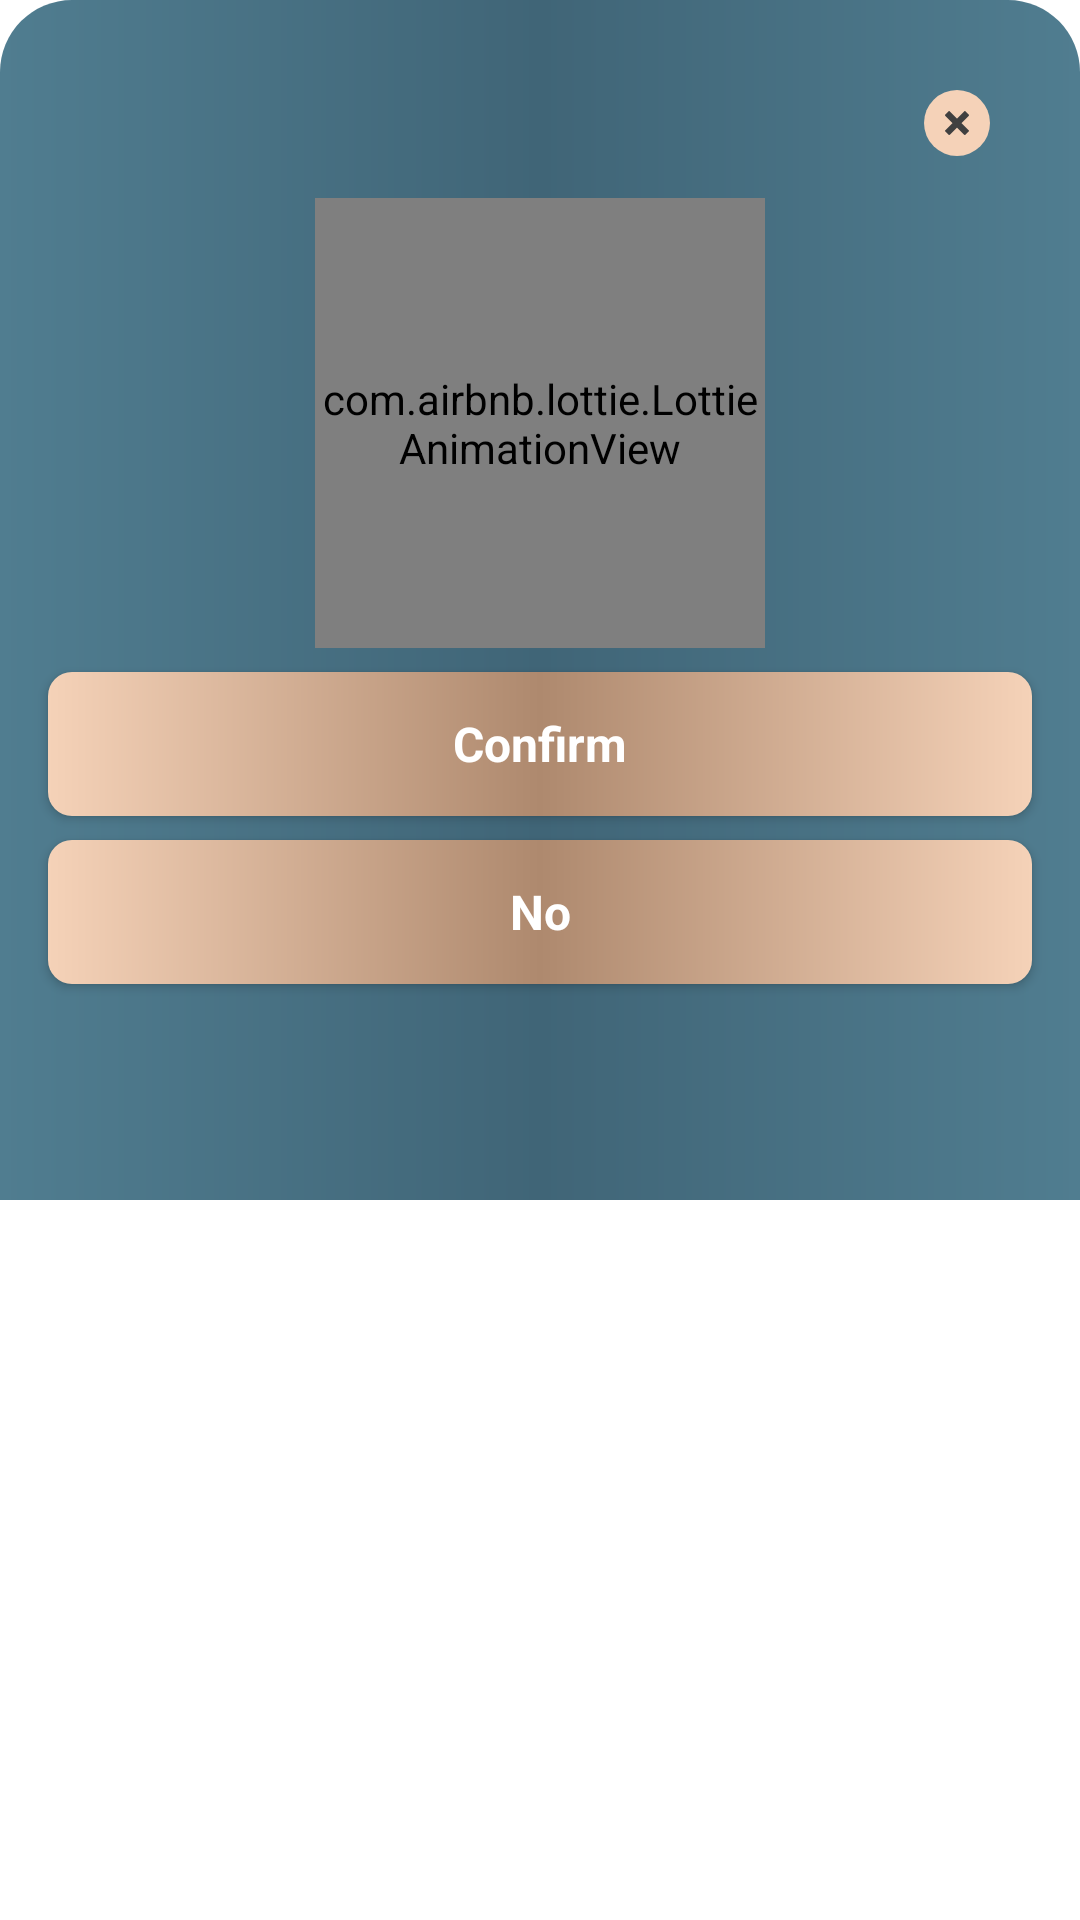

Here is an Android app screen rendered from its layout file. Give the layout XML and the strings, colors and styles it references.
<!-- AndroidManifest.xml: application theme Theme.FerraFood -->
<!-- res/layout/fragment_confirmation_dialog_bottom_sheet.xml -->
<?xml version="1.0" encoding="utf-8"?>
<androidx.constraintlayout.widget.ConstraintLayout xmlns:android="http://schemas.android.com/apk/res/android"
    xmlns:app="http://schemas.android.com/apk/res-auto"
    xmlns:tools="http://schemas.android.com/tools"
    android:id="@+id/dialog_bottom_sheet"
    android:layout_width="match_parent"
    android:layout_height="wrap_content"
    android:background="@drawable/rounded_green_dialog_corner"
    android:clipToPadding="false"
    android:maxHeight="400dp"
    android:orientation="vertical"
    android:paddingBottom="@dimen/margin_1x">

    <ImageButton
        android:id="@+id/btn_cancel_dialog"
        android:layout_width="@dimen/fifty_dp"
        android:layout_height="@dimen/fifty_dp"
        android:layout_marginTop="16dp"
        android:layout_marginEnd="16dp"
        android:background="@null"
        app:layout_constraintEnd_toEndOf="parent"
        app:layout_constraintHorizontal_bias="1.0"
        app:layout_constraintTop_toTopOf="parent"
        app:srcCompat="@drawable/cancel_dialog" />

    <com.airbnb.lottie.LottieAnimationView
        android:id="@+id/lottie_delete"
        android:layout_width="150dp"
        android:layout_height="150dp"
        app:layout_constraintEnd_toEndOf="parent"
        app:layout_constraintStart_toStartOf="parent"
        app:layout_constraintTop_toBottomOf="@+id/btn_cancel_dialog"
        app:lottie_autoPlay="true"
        app:lottie_loop="true"
        app:lottie_rawRes="@raw/delete_anim" />

    <androidx.appcompat.widget.AppCompatButton
        android:id="@+id/btn_confirm"
        style="@style/GradientPlusMinusButton"
        android:layout_width="match_parent"
        android:layout_height="wrap_content"
        android:layout_marginTop="@dimen/margin_1x"
        android:layout_marginStart="@dimen/sixteen_dp"
        android:layout_marginEnd="@dimen/sixteen_dp"
        android:clickable="true"
        android:focusable="true"
        android:text="@string/confirm"
        android:textColor="@color/white"
        android:textSize="16sp"
        android:textStyle="bold"
        app:layout_constraintEnd_toEndOf="parent"
        app:layout_constraintStart_toStartOf="parent"
        app:layout_constraintTop_toBottomOf="@+id/lottie_delete" />

    <androidx.appcompat.widget.AppCompatButton
        android:id="@+id/btn_no"
        style="@style/GradientPlusMinusButton"
        android:layout_width="match_parent"
        android:layout_height="wrap_content"
        android:layout_marginTop="@dimen/margin_1x"
        android:layout_marginStart="@dimen/sixteen_dp"
        android:layout_marginEnd="@dimen/sixteen_dp"
        android:clickable="true"
        android:focusable="true"
        android:text="@string/no"
        android:textColor="@color/white"
        android:textSize="16sp"
        android:textStyle="bold"
        app:layout_constraintEnd_toEndOf="parent"
        app:layout_constraintStart_toStartOf="parent"
        app:layout_constraintTop_toBottomOf="@+id/btn_confirm" />

</androidx.constraintlayout.widget.ConstraintLayout>
<!-- resources referenced by this layout -->
<resources>
  <color name="white">#FFFFFF</color>
  <dimen name="fifty_dp">50dp</dimen>
  <dimen name="margin_1x">8dp</dimen>
  <dimen name="sixteen_dp">16dp</dimen>
  <!-- drawable cancel_dialog (drawable) -->
  <vector xmlns:android="http://schemas.android.com/apk/res/android"
      android:width="22dp"
      android:height="22dp"
      android:viewportWidth="22"
      android:viewportHeight="22">
    <path
        android:pathData="M11,11m-11,0a11,11 0,1 1,22 0a11,11 0,1 1,-22 0"
        android:fillColor="@color/gold_300"/>
    <path
        android:fillColor="#404040"
        android:pathData="M14.929,13.434h0L12.5,11.007 14.929,8.579h0a0.251,0.251 0,0 0,0 -0.353L13.78,7.079A0.251,0.251 0,0 0,13.429 7.079L13.429,7.079L11,9.507 8.573,7.079h0A0.251,0.251 0,0 0,8.219 7.079L7.073,8.227a0.251,0.251 0,0 0,0 0.353h0L9.5,11.007 7.073,13.434h0a0.251,0.251 0,0 0,0 0.353L8.219,14.934a0.251,0.251 0,0 0,0.353 0h0L11,12.507 13.429,14.934L13.429,14.934a0.251,0.251 0,0 0,0.353 0L14.929,13.788a0.251,0.251 0,0 0,0 -0.353Z"/>
  </vector>
  <!-- drawable rounded_green_dialog_corner (drawable) -->
  <?xml version="1.0" encoding="utf-8"?>
  <shape xmlns:android="http://schemas.android.com/apk/res/android"
      android:shape="rectangle">
  
      <gradient
          android:startColor="@color/green_200"
          android:centerColor="@color/green_400"
          android:endColor="@color/green_200"/>
  
      <corners
          android:topLeftRadius="24dp"
          android:topRightRadius="24dp" />
  </shape>
  <string name="confirm">Confirm</string>
  <string name="no">No</string>
  <style name="GradientPlusMinusButton" parent="Widget.AppCompat.ActionButton">
          <item name="android:background">@drawable/rounded_button_background</item>
          <item name="android:textColor">@color/white</item>
          <item name="android:shadowColor">@color/grayColorLite</item>
          <item name="android:textAllCaps">false</item>
          <item name="android:textSize">16sp</item>
          <item name="android:textStyle">bold</item>
          <item name="android:elevation">@dimen/margin_end_small_x</item>
      </style>
  <style name="Theme.FerraFood" parent="Theme.MaterialComponents.DayNight.NoActionBar">
          
          <item name="colorPrimary">@color/appColor</item>
          <item name="colorPrimaryVariant">@color/appColor</item>
          <item name="colorOnPrimary">@color/white</item>
          
          <item name="colorOnSecondary">@color/appColor</item>
          <item name="fontFamily">@font/droid_serif</item>
          
          <item name="android:statusBarColor" tools:targetApi="l">?attr/colorPrimaryVariant</item>
          
      </style>
  <color name="gold_300">#f5d2b8</color>
  <color name="green_200">#507d90</color>
  <color name="green_400">#406577</color>
  <!-- drawable rounded_button_background (drawable) -->
  <?xml version="1.0" encoding="utf-8"?>
  <shape xmlns:android="http://schemas.android.com/apk/res/android">
  
      <solid android:color="@color/appHardColor"/>
  
      <corners
          android:radius="@dimen/margin_1x"/>
  
      <gradient
          android:startColor="@color/gold_300"
          android:centerColor="@color/gold_500"
          android:endColor="@color/gold_300"
          />
  </shape>
  <color name="grayColorLite">#E4E4E4</color>
  <dimen name="margin_end_small_x">4dp</dimen>
  <color name="appColor">#2c4c5b</color>
  <color name="appHardColor">#234050</color>
  <color name="gold_500">#ae896e</color>
</resources>
